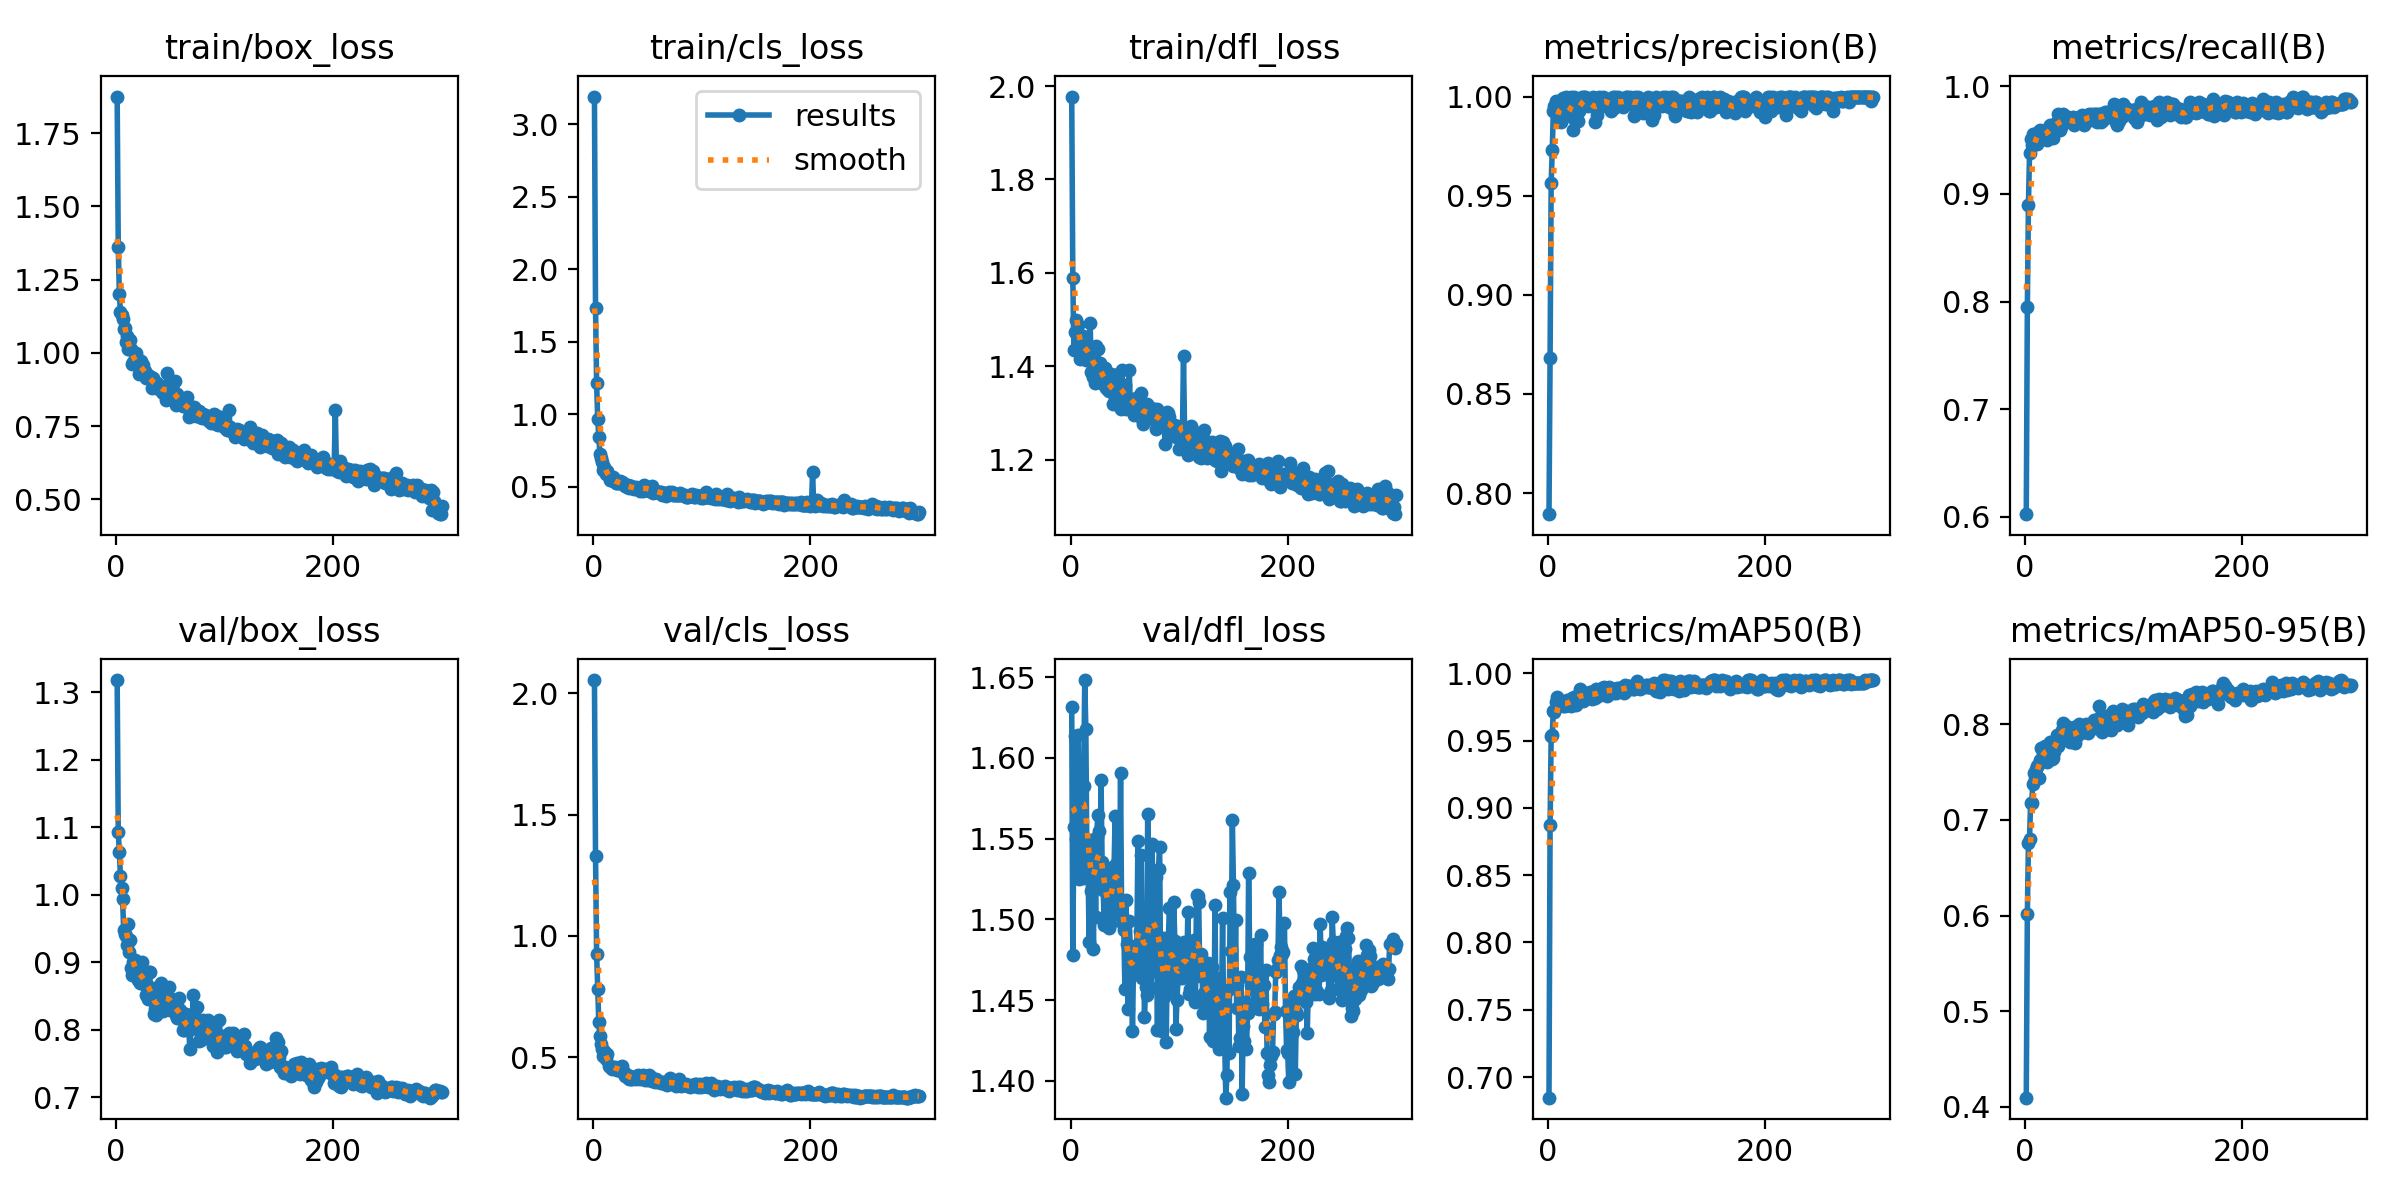

The file beside this chart, header and first rows:
epoch, time, train/box_loss, train/cls_loss, train/dfl_loss, metrics/precision(B), metrics/recall(B), metrics/mAP50(B), metrics/mAP50-95(B), val/box_loss, val/cls_loss, val/dfl_loss, lr/pg0, lr/pg1, lr/pg2
1, 8.657, 1.875, 3.192, 1.977, 0.7894, 0.6024, 0.6847, 0.4097, 1.318, 2.055, 1.632, 0.00026, 0.00026, 0.00026
2, 13.86, 1.363, 1.734, 1.589, 0.868, 0.7952, 0.8869, 0.602, 1.094, 1.331, 1.478, 0.0005382, 0.0005382, 0.0005382
3, 20.43, 1.203, 1.214, 1.434, 0.9565, 0.8901, 0.9537, 0.676, 1.063, 0.9257, 1.557, 0.0008146, 0.0008146, 0.0008146
4, 26.21, 1.139, 0.9689, 1.473, 0.9728, 0.9376, 0.9541, 0.68, 1.028, 0.782, 1.613, 0.001089, 0.001089, 0.001089
5, 33.19, 1.129, 0.843, 1.498, 0.9925, 0.9507, 0.9722, 0.7181, 1.01, 0.6425, 1.55, 0.001362, 0.001362, 0.001362
6, 38.28, 1.117, 0.7285, 1.468, 0.995, 0.9451, 0.9709, 0.718, 0.9933, 0.5857, 1.568, 0.001633, 0.001633, 0.001633
7, 44.41, 1.083, 0.7001, 1.489, 0.9975, 0.956, 0.979, 0.7373, 0.9474, 0.5548, 1.614, 0.001902, 0.001902, 0.001902
8, 49.58, 1.084, 0.6688, 1.439, 0.9975, 0.9489, 0.9826, 0.749, 0.9423, 0.5349, 1.525, 0.001954, 0.001954, 0.001954
9, 55.47, 1.037, 0.6189, 1.416, 0.9879, 0.9548, 0.9803, 0.7425, 0.9398, 0.5056, 1.583, 0.001947, 0.001947, 0.001947
10, 60.78, 1.057, 0.6363, 1.443, 0.996, 0.9548, 0.9773, 0.7526, 0.926, 0.524, 1.56, 0.001941, 0.001941, 0.001941
11, 65.82, 1.014, 0.6102, 1.464, 0.9975, 0.9462, 0.9772, 0.7559, 0.9571, 0.5062, 1.526, 0.001934, 0.001934, 0.001934
12, 72, 1.014, 0.5907, 1.446, 0.9871, 0.9571, 0.9782, 0.7574, 0.9152, 0.4925, 1.583, 0.001927, 0.001927, 0.001927
13, 77.13, 1.043, 0.6094, 1.445, 0.9898, 0.9548, 0.9768, 0.7432, 0.9333, 0.5138, 1.648, 0.001921, 0.001921, 0.001921
14, 83.58, 1.013, 0.5751, 1.414, 0.999, 0.9595, 0.9756, 0.7624, 0.8915, 0.4647, 1.618, 0.001914, 0.001914, 0.001914
15, 88.64, 0.9636, 0.548, 1.444, 0.9956, 0.9571, 0.979, 0.7753, 0.8811, 0.4587, 1.535, 0.001908, 0.001908, 0.001908
16, 94.78, 0.9681, 0.5507, 1.414, 0.9934, 0.9548, 0.9756, 0.7699, 0.9005, 0.4589, 1.536, 0.001901, 0.001901, 0.001901
17, 99.88, 0.9603, 0.5445, 1.432, 1, 0.9532, 0.9765, 0.7717, 0.9032, 0.4516, 1.486, 0.001894, 0.001894, 0.001894
18, 105, 0.9998, 0.5652, 1.493, 0.9975, 0.9561, 0.9802, 0.777, 0.8911, 0.4584, 1.549, 0.001888, 0.001888, 0.001888
19, 111.1, 0.971, 0.5425, 1.389, 0.9945, 0.9571, 0.9786, 0.7746, 0.8921, 0.453, 1.517, 0.001881, 0.001881, 0.001881
20, 116.1, 0.9698, 0.5398, 1.413, 0.9906, 0.95, 0.9775, 0.7608, 0.8738, 0.4592, 1.537, 0.001875, 0.001875, 0.001875
21, 122.4, 0.9292, 0.5258, 1.378, 1, 0.9547, 0.9758, 0.7703, 0.8907, 0.4519, 1.482, 0.001868, 0.001868, 0.001868
22, 128.6, 0.9482, 0.5298, 1.364, 0.9894, 0.9619, 0.9816, 0.7779, 0.8694, 0.446, 1.544, 0.001861, 0.001861, 0.001861
23, 134.8, 0.972, 0.5325, 1.443, 0.983, 0.9637, 0.9794, 0.7817, 0.8703, 0.4483, 1.501, 0.001855, 0.001855, 0.001855
24, 140.2, 0.9438, 0.5287, 1.381, 1, 0.9612, 0.9822, 0.7729, 0.9007, 0.4497, 1.551, 0.001848, 0.001848, 0.001848
25, 146, 0.9575, 0.5413, 1.438, 0.9951, 0.964, 0.9815, 0.763, 0.8848, 0.4599, 1.565, 0.001842, 0.001842, 0.001842
26, 151.4, 0.9311, 0.5316, 1.387, 0.9926, 0.9516, 0.9767, 0.7642, 0.8764, 0.4612, 1.555, 0.001835, 0.001835, 0.001835
27, 156.4, 0.937, 0.5286, 1.408, 0.994, 0.9619, 0.9818, 0.7712, 0.8666, 0.4409, 1.52, 0.001828, 0.001828, 0.001828
28, 162.7, 0.9146, 0.51, 1.391, 0.9878, 0.9643, 0.9826, 0.7831, 0.8511, 0.4297, 1.586, 0.001822, 0.001822, 0.001822
29, 167.9, 0.9245, 0.5068, 1.379, 0.9925, 0.9667, 0.9843, 0.7887, 0.845, 0.4233, 1.536, 0.001815, 0.001815, 0.001815
30, 174.2, 0.9208, 0.5099, 1.363, 0.997, 0.9738, 0.988, 0.7775, 0.8863, 0.4291, 1.518, 0.001809, 0.001809, 0.001809
31, 179.3, 0.9134, 0.4997, 1.37, 0.9997, 0.969, 0.9858, 0.7839, 0.886, 0.4168, 1.497, 0.001802, 0.001802, 0.001802
32, 185.4, 0.9188, 0.5104, 1.397, 0.9978, 0.9595, 0.9794, 0.7898, 0.8502, 0.4229, 1.521, 0.001795, 0.001795, 0.001795
33, 190.6, 0.8798, 0.4941, 1.355, 0.9995, 0.9619, 0.9803, 0.7894, 0.8436, 0.4111, 1.528, 0.001789, 0.001789, 0.001789
34, 195.8, 0.9152, 0.5055, 1.35, 0.9998, 0.969, 0.9831, 0.7937, 0.8616, 0.4225, 1.507, 0.001782, 0.001782, 0.001782
35, 201.9, 0.8974, 0.5054, 1.348, 0.9971, 0.9738, 0.9854, 0.8008, 0.8242, 0.4106, 1.494, 0.001776, 0.001776, 0.001776
36, 207, 0.892, 0.4929, 1.371, 0.9995, 0.969, 0.9848, 0.7975, 0.8305, 0.41, 1.497, 0.001769, 0.001769, 0.001769
37, 213.2, 0.8799, 0.4882, 1.384, 0.9951, 0.969, 0.9846, 0.7993, 0.8225, 0.412, 1.51, 0.001762, 0.001762, 0.001762
38, 218.3, 0.8974, 0.4898, 1.351, 0.9976, 0.969, 0.9844, 0.7935, 0.8325, 0.4122, 1.503, 0.001756, 0.001756, 0.001756
39, 224.2, 0.891, 0.4967, 1.32, 0.9973, 0.9714, 0.9864, 0.7852, 0.8379, 0.4097, 1.533, 0.001749, 0.001749, 0.001749
40, 229.4, 0.8914, 0.4892, 1.366, 0.9955, 0.969, 0.9861, 0.7845, 0.8536, 0.42, 1.531, 0.001743, 0.001743, 0.001743
41, 234.5, 0.8827, 0.4959, 1.331, 0.9967, 0.9667, 0.9807, 0.7809, 0.8699, 0.4274, 1.564, 0.001736, 0.001736, 0.001736
42, 240.6, 0.8668, 0.4889, 1.32, 1, 0.9687, 0.9861, 0.7938, 0.8554, 0.4129, 1.534, 0.001729, 0.001729, 0.001729
43, 245.7, 0.8641, 0.4711, 1.376, 0.9873, 0.9667, 0.9818, 0.7955, 0.8278, 0.4104, 1.511, 0.001723, 0.001723, 0.001723
44, 251.9, 0.8757, 0.4883, 1.384, 0.9951, 0.9712, 0.9883, 0.7872, 0.8541, 0.4229, 1.505, 0.001716, 0.001716, 0.001716
45, 256.9, 0.8695, 0.5026, 1.366, 0.9909, 0.9643, 0.9839, 0.7971, 0.8317, 0.4159, 1.507, 0.00171, 0.00171, 0.00171
46, 262.8, 0.8407, 0.4706, 1.308, 0.9951, 0.9661, 0.9832, 0.7801, 0.8589, 0.426, 1.59, 0.001703, 0.001703, 0.001703
47, 268, 0.931, 0.5157, 1.392, 1, 0.9664, 0.9847, 0.7885, 0.8399, 0.4185, 1.501, 0.001696, 0.001696, 0.001696
48, 273, 0.8611, 0.4943, 1.351, 0.9948, 0.9667, 0.9858, 0.7874, 0.8501, 0.4065, 1.497, 0.00169, 0.00169, 0.00169
49, 279.2, 0.8773, 0.4854, 1.319, 0.9986, 0.969, 0.9873, 0.7927, 0.8638, 0.412, 1.494, 0.001683, 0.001683, 0.001683
50, 284.3, 0.8841, 0.4897, 1.36, 0.9951, 0.9711, 0.9889, 0.8006, 0.8299, 0.4061, 1.457, 0.001677, 0.001677, 0.001677
51, 291.6, 0.8496, 0.4722, 1.31, 1, 0.9666, 0.9853, 0.7932, 0.8458, 0.4266, 1.512, 0.00167, 0.00167, 0.00167
52, 296.8, 0.8736, 0.495, 1.324, 0.9976, 0.9735, 0.99, 0.7984, 0.8418, 0.4089, 1.485, 0.001663, 0.001663, 0.001663
53, 303, 0.8541, 0.4777, 1.321, 0.9995, 0.969, 0.9845, 0.7919, 0.8404, 0.4168, 1.445, 0.001657, 0.001657, 0.001657
54, 308.1, 0.9049, 0.5056, 1.393, 0.9979, 0.9643, 0.9831, 0.7913, 0.8332, 0.4024, 1.499, 0.00165, 0.00165, 0.00165
55, 313.7, 0.8207, 0.4595, 1.316, 0.9972, 0.9667, 0.9874, 0.7942, 0.8215, 0.4096, 1.482, 0.001644, 0.001644, 0.001644
56, 319.4, 0.8583, 0.4806, 1.327, 0.9951, 0.9713, 0.9899, 0.8001, 0.818, 0.4053, 1.467, 0.001637, 0.001637, 0.001637
57, 324.5, 0.8472, 0.4749, 1.331, 0.9974, 0.969, 0.9887, 0.7967, 0.8321, 0.3979, 1.431, 0.00163, 0.00163, 0.00163
58, 331, 0.8282, 0.4617, 1.297, 0.9927, 0.9735, 0.9878, 0.7902, 0.8471, 0.408, 1.476, 0.001624, 0.001624, 0.001624
59, 336.1, 0.8461, 0.4666, 1.329, 0.9948, 0.9738, 0.9866, 0.7939, 0.8292, 0.3992, 1.466, 0.001617, 0.001617, 0.001617
60, 342.4, 0.826, 0.4659, 1.323, 1, 0.9687, 0.9856, 0.7999, 0.8167, 0.3949, 1.484, 0.001611, 0.001611, 0.001611
... 240 more rows
